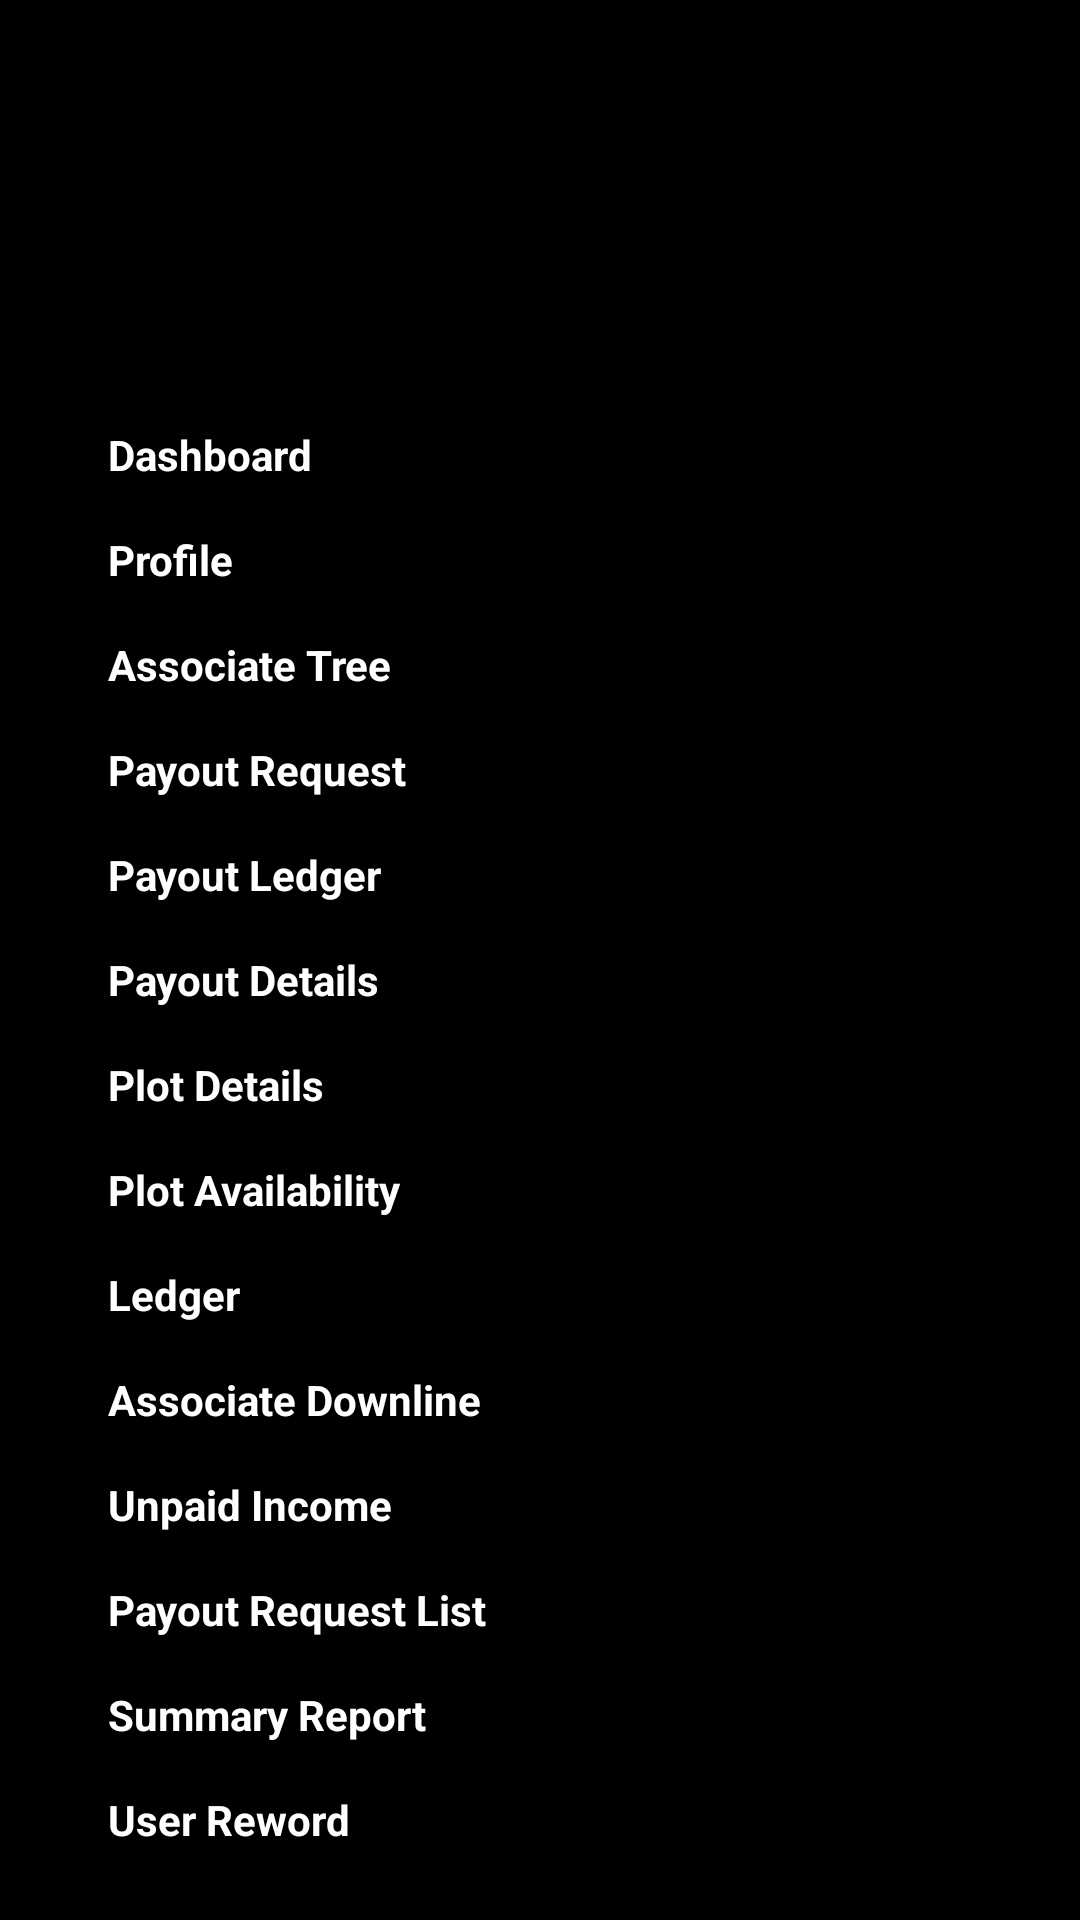

Android layout source for this screen:
<!-- AndroidManifest.xml: application theme Theme.AbdolphinInfratech -->
<!-- res/layout/sidemenu_layout.xml -->
<LinearLayout xmlns:android="http://schemas.android.com/apk/res/android"
    xmlns:app="http://schemas.android.com/apk/res-auto"
    xmlns:tools="http://schemas.android.com/tools"
    android:layout_width="match_parent"
    android:layout_height="match_parent"
    android:orientation="vertical"
    android:background="@android:color/black">

    <ImageView
        android:id="@+id/img_profile"
        android:layout_width="70dp"
        android:layout_height="70dp"
        android:layout_marginStart="32dp"
        android:layout_marginTop="60dp"
        android:layout_marginEnd="32dp"
        android:background="@drawable/logo"
        app:layout_constraintStart_toStartOf="parent"
        app:layout_constraintTop_toTopOf="parent" />

    <TextView
        android:id="@+id/tv_dashboard"
        android:layout_width="match_parent"
        android:layout_height="wrap_content"
        android:layout_marginStart="32dp"
        android:layout_marginTop="8dp"
        android:layout_marginEnd="32dp"
        android:drawableEnd="@drawable/ic_next"
        android:padding="4dp"
        android:text="Dashboard"
        android:textColor="@color/white"
        android:textSize="14dp"
        android:textStyle="bold"
        app:layout_constraintEnd_toEndOf="parent"
        app:layout_constraintStart_toStartOf="parent"
        app:layout_constraintTop_toBottomOf="@id/img_profile" />



    <TextView
        android:id="@+id/tv_profile"
        android:layout_width="match_parent"
        android:layout_height="wrap_content"
        android:layout_marginStart="32dp"
        android:layout_marginTop="8dp"
        android:layout_marginEnd="32dp"
        android:drawableEnd="@drawable/ic_next"
        android:padding="4dp"
        android:text="Profile"
        android:textColor="@color/white"
        android:textSize="14sp"
        android:textStyle="bold"
        app:layout_constraintEnd_toEndOf="parent"
        app:layout_constraintStart_toStartOf="parent"
         />


    <TextView
        android:id="@+id/tv_associate_tree"
        android:layout_width="match_parent"
        android:layout_height="wrap_content"
        android:layout_marginStart="32dp"
        android:layout_marginTop="8dp"
        android:layout_marginEnd="32dp"
        android:drawableEnd="@drawable/ic_next"
        android:padding="4dp"
        android:text="Associate Tree"
        android:textColor="@color/white"
        android:textSize="14sp"
        android:textStyle="bold"
        app:layout_constraintEnd_toEndOf="parent"
        app:layout_constraintStart_toStartOf="parent"
        />
    <TextView
        android:id="@+id/tv_payout_request"
        android:layout_width="match_parent"
        android:layout_height="wrap_content"
        android:layout_marginStart="32dp"
        android:layout_marginTop="8dp"
        android:layout_marginEnd="32dp"
        android:drawableEnd="@drawable/ic_next"
        android:padding="4dp"
        android:text="Payout Request"
        android:textColor="@color/white"
        android:textSize="14sp"
        android:textStyle="bold"
        app:layout_constraintEnd_toEndOf="parent"
        app:layout_constraintStart_toStartOf="parent"
        />
    <TextView
        android:id="@+id/tv_payout_ledger"
        android:layout_width="match_parent"
        android:layout_height="wrap_content"
        android:layout_marginStart="32dp"
        android:layout_marginTop="8dp"
        android:layout_marginEnd="32dp"
        android:drawableEnd="@drawable/ic_next"
        android:padding="4dp"
        android:text="Payout Ledger"
        android:textColor="@color/white"
        android:textSize="14sp"
        android:textStyle="bold"
        app:layout_constraintStart_toStartOf="parent"
        />
    <TextView
        android:id="@+id/tv_payout_details"
        android:layout_width="match_parent"
        android:layout_height="wrap_content"
        android:layout_marginStart="32dp"
        android:layout_marginTop="8dp"
        android:layout_marginEnd="32dp"
        android:drawableEnd="@drawable/ic_next"
        android:padding="4dp"
        android:text="Payout Details"
        android:textColor="@color/white"
        android:textSize="14sp"
        android:textStyle="bold"
        app:layout_constraintStart_toStartOf="parent"
        />

    <TextView
        android:id="@+id/tv_plot_booking"
        android:layout_width="match_parent"
        android:layout_height="wrap_content"
        android:layout_marginStart="32dp"
        android:layout_marginTop="8dp"
        android:layout_marginEnd="32dp"
        android:drawableEnd="@drawable/ic_next"
        android:padding="4dp"
        android:text="Plot Details"
        android:textColor="@color/white"
        android:textSize="14sp"
        android:textStyle="bold"
        app:layout_constraintStart_toStartOf="parent"
        />

    <TextView
        android:id="@+id/tv_plot_availability"
        android:layout_width="match_parent"
        android:layout_height="wrap_content"
        android:layout_marginStart="32dp"
        android:layout_marginTop="8dp"
        android:layout_marginEnd="32dp"
        android:drawableEnd="@drawable/ic_next"
        android:padding="4dp"
        android:text="Plot Availability"
        android:textColor="@color/white"
        android:textSize="14sp"
        android:textStyle="bold"
        app:layout_constraintEnd_toEndOf="parent"
        app:layout_constraintStart_toStartOf="parent"
        />


    <TextView
        android:id="@+id/tv_ledger"
        android:layout_width="match_parent"
        android:layout_height="wrap_content"
        android:layout_marginStart="32dp"
        android:layout_marginTop="8dp"
        android:layout_marginEnd="32dp"
        android:drawableEnd="@drawable/ic_next"
        android:padding="4dp"
        android:text="Ledger"
        android:textColor="@color/white"
        android:textSize="14sp"
        android:textStyle="bold"
        app:layout_constraintEnd_toEndOf="parent"
        app:layout_constraintStart_toStartOf="parent"
        />
    <TextView
        android:id="@+id/tv_associate_downline"
        android:layout_width="match_parent"
        android:layout_height="wrap_content"
        android:layout_marginStart="32dp"
        android:layout_marginTop="8dp"
        android:layout_marginEnd="32dp"
        android:drawableEnd="@drawable/ic_next"
        android:padding="4dp"
        android:text="Associate Downline"
        android:textColor="@color/white"
        android:textSize="14sp"
        android:textStyle="bold"
        app:layout_constraintStart_toStartOf="parent"
      />

    <TextView
        android:id="@+id/tv_unpaid_income"
        android:layout_width="match_parent"
        android:layout_height="wrap_content"
        android:layout_marginStart="32dp"
        android:layout_marginTop="8dp"
        android:layout_marginEnd="32dp"
        android:drawableEnd="@drawable/ic_next"
        android:padding="4dp"
        android:text="Unpaid Income"
        android:textColor="@color/white"
        android:textSize="14sp"
        android:textStyle="bold"
        app:layout_constraintStart_toStartOf="parent"
       />
    <TextView
        android:id="@+id/tv_payout_requestList"
        android:layout_width="match_parent"
        android:layout_height="wrap_content"
        android:layout_marginStart="32dp"
        android:layout_marginTop="8dp"
        android:layout_marginEnd="32dp"
        android:drawableEnd="@drawable/ic_next"
        android:padding="4dp"
        android:text="Payout Request List"
        android:textColor="@color/white"
        android:textSize="14sp"
        android:textStyle="bold"
        app:layout_constraintStart_toStartOf="parent"
        />
    <TextView
        android:id="@+id/tv_summary_report"
        android:layout_width="match_parent"
        android:layout_height="wrap_content"
        android:layout_marginStart="32dp"
        android:layout_marginTop="8dp"
        android:layout_marginEnd="32dp"
        android:drawableEnd="@drawable/ic_next"
        android:padding="4dp"
        android:text="Summary Report"
        android:textColor="@color/white"
        android:textSize="14sp"
        android:textStyle="bold"
        app:layout_constraintStart_toStartOf="parent"
        />
    <TextView
        android:id="@+id/tv_user_reword"
        android:layout_width="match_parent"
        android:layout_height="wrap_content"
        android:layout_marginStart="32dp"
        android:layout_marginTop="8dp"
        android:layout_marginEnd="32dp"
        android:drawableEnd="@drawable/ic_next"
        android:padding="4dp"
        android:text="User Reword"
        android:textColor="@color/white"
        android:textSize="14sp"
        android:textStyle="bold"
        app:layout_constraintStart_toStartOf="parent"
        />
    <TextView
        android:id="@+id/tv_enquiry"
        android:layout_width="match_parent"
        android:layout_height="wrap_content"
        android:layout_marginStart="32dp"
        android:layout_marginTop="8dp"
        android:layout_marginEnd="32dp"
        android:drawableEnd="@drawable/ic_next"
        android:padding="4dp"
        android:text="Enquiry"
        android:textColor="@color/white"
        android:textSize="14sp"
        android:textStyle="bold"
        app:layout_constraintEnd_toEndOf="parent"
        app:layout_constraintStart_toStartOf="parent"
        app:layout_constraintTop_toBottomOf="@+id/tv_summary_report" />


    <TextView
        android:id="@+id/tv_change_password"
        android:layout_width="match_parent"
        android:layout_height="wrap_content"
        android:layout_marginStart="32dp"
        android:layout_marginTop="8dp"
        android:layout_marginEnd="32dp"
        android:drawableEnd="@drawable/ic_next"
        android:padding="4dp"
        android:text="Change password"
        android:textColor="@color/white"
        android:textSize="14sp"
        android:textStyle="bold"
        app:layout_constraintEnd_toEndOf="parent"
        app:layout_constraintStart_toStartOf="parent"
        app:layout_constraintTop_toBottomOf="@+id/tv_summary_report" />



    <TextView
        android:id="@+id/tv_logout"
        android:layout_width="match_parent"
        android:layout_height="wrap_content"
        android:layout_marginStart="32dp"
        android:layout_marginTop="8dp"
        android:layout_marginEnd="32dp"
        android:drawableEnd="@drawable/ic_next"
        android:padding="4dp"
        android:text="Logout"
        android:textColor="@color/white"
        android:textSize="14sp"
        android:textStyle="bold"
        app:layout_constraintEnd_toEndOf="parent"
        app:layout_constraintStart_toStartOf="parent"
        app:layout_constraintTop_toBottomOf="@+id/tv_change_password" />




</LinearLayout>
<!-- resources referenced by this layout -->
<resources>
  <color name="white">#ffffff</color>
</resources>
